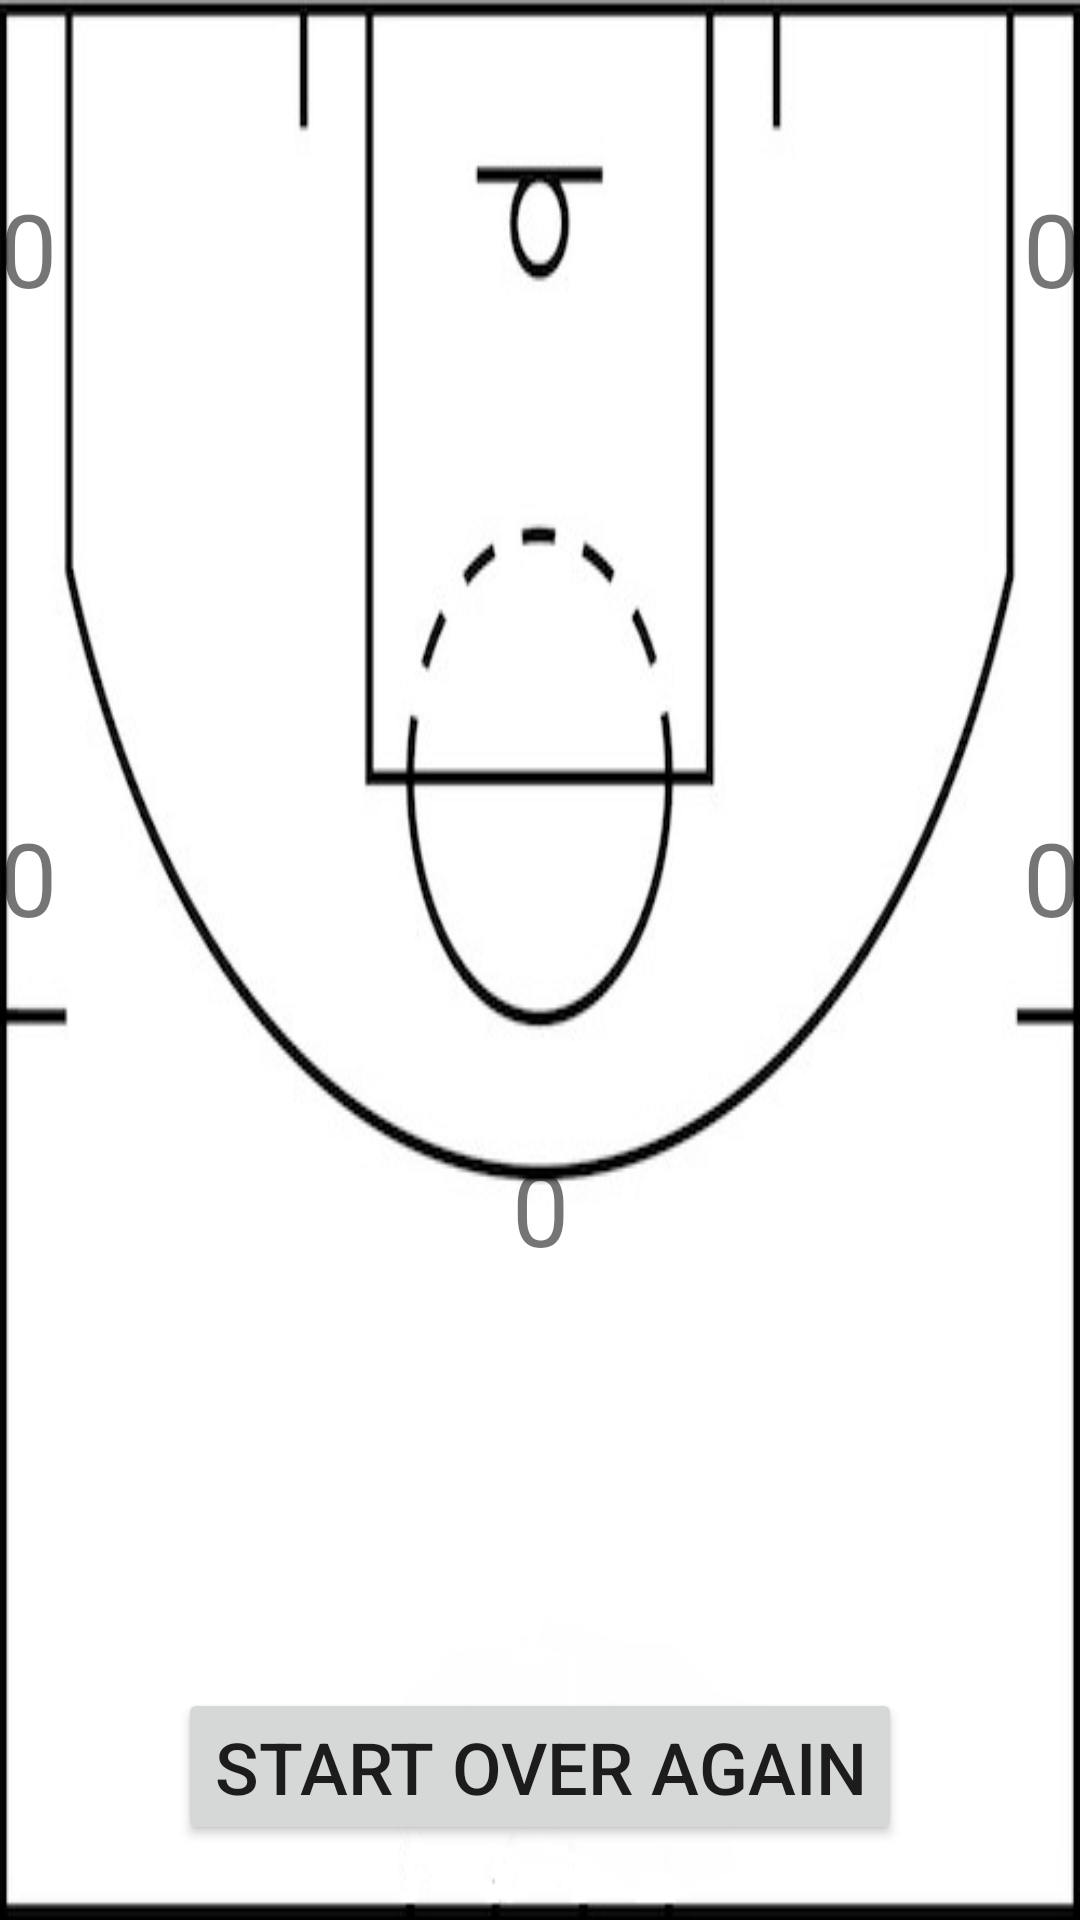

The Android layout XML behind this screen, and the referenced resources:
<!-- AndroidManifest.xml: application theme Theme.HotSpots -->
<!-- res/layout/activity_hot_spots.xml -->
<?xml version="1.0" encoding="utf-8"?>
<androidx.constraintlayout.widget.ConstraintLayout xmlns:android="http://schemas.android.com/apk/res/android"
    xmlns:app="http://schemas.android.com/apk/res-auto"
    xmlns:tools="http://schemas.android.com/tools"
    android:layout_width="match_parent"
    android:layout_height="match_parent"
    android:background="@drawable/chart_basketballtwo"
    tools:context=".HotSpotsActivity">

    <Button
        android:id="@+id/button2"
        android:layout_width="wrap_content"
        android:layout_height="wrap_content"
        android:layout_marginBottom="25dp"
        android:onClick="goToStart"
        android:text="@string/startOver"
        android:textSize="24sp"
        app:layout_constraintBottom_toBottomOf="parent"
        app:layout_constraintEnd_toEndOf="parent"
        app:layout_constraintStart_toStartOf="parent" />

    <TextView
        android:id="@+id/leftCornerP"
        android:layout_width="wrap_content"
        android:layout_height="wrap_content"
        android:layout_marginTop="60dp"
        android:text="@string/zero"
        android:textSize="34sp"
        app:layout_constraintStart_toStartOf="parent"
        app:layout_constraintTop_toTopOf="parent" />

    <TextView
        android:id="@+id/leftWingP"
        android:layout_width="wrap_content"
        android:layout_height="wrap_content"
        android:layout_marginBottom="325dp"
        android:text="@string/zero"
        android:textSize="34sp"
        app:layout_constraintBottom_toBottomOf="parent"
        app:layout_constraintStart_toStartOf="parent" />

    <TextView
        android:id="@+id/topKeyP"
        android:layout_width="wrap_content"
        android:layout_height="wrap_content"
        android:layout_marginBottom="215dp"
        android:text="@string/zero"
        android:textSize="34sp"
        app:layout_constraintBottom_toBottomOf="parent"
        app:layout_constraintEnd_toEndOf="parent"
        app:layout_constraintStart_toStartOf="parent" />

    <TextView
        android:id="@+id/rightWingP"
        android:layout_width="wrap_content"
        android:layout_height="wrap_content"
        android:layout_marginBottom="325dp"
        android:text="@string/zero"
        android:textSize="34sp"
        app:layout_constraintBottom_toBottomOf="parent"
        app:layout_constraintEnd_toEndOf="parent" />

    <TextView
        android:id="@+id/rightCornerP"
        android:layout_width="wrap_content"
        android:layout_height="wrap_content"
        android:layout_marginTop="60dp"
        android:text="@string/zero"
        android:textSize="34sp"
        app:layout_constraintEnd_toEndOf="parent"
        app:layout_constraintTop_toTopOf="parent" />

</androidx.constraintlayout.widget.ConstraintLayout>
<!-- resources referenced by this layout -->
<resources>
  <!-- drawable chart_basketballtwo: png bitmap (drawable, 28767 bytes) -->
  <string name="startOver">Start Over Again</string>
  <string name="zero">0</string>
  <style name="Theme.HotSpots" parent="Theme.MaterialComponents.DayNight.DarkActionBar">
          
          <item name="colorPrimary">@color/purple_500</item>
          <item name="colorPrimaryVariant">@color/purple_700</item>
          <item name="colorOnPrimary">@color/white</item>
          
          <item name="colorSecondary">@color/teal_200</item>
          <item name="colorSecondaryVariant">@color/teal_700</item>
          <item name="colorOnSecondary">@color/black</item>
          
          <item name="android:statusBarColor" tools:targetApi="l">?attr/colorPrimaryVariant</item>
          
      </style>
  <!-- not gathered from this repository: default colours our renderer supplied (Android Studio template values) -->
  <color name="purple_500">#FF6200EE</color>
  <color name="purple_700">#FF3700B3</color>
  <color name="teal_200">#FF03DAC5</color>
  <color name="teal_700">#FF018786</color>
  <color name="black">#FF000000</color>
  <color name="white">#FFFFFFFF</color>
</resources>
